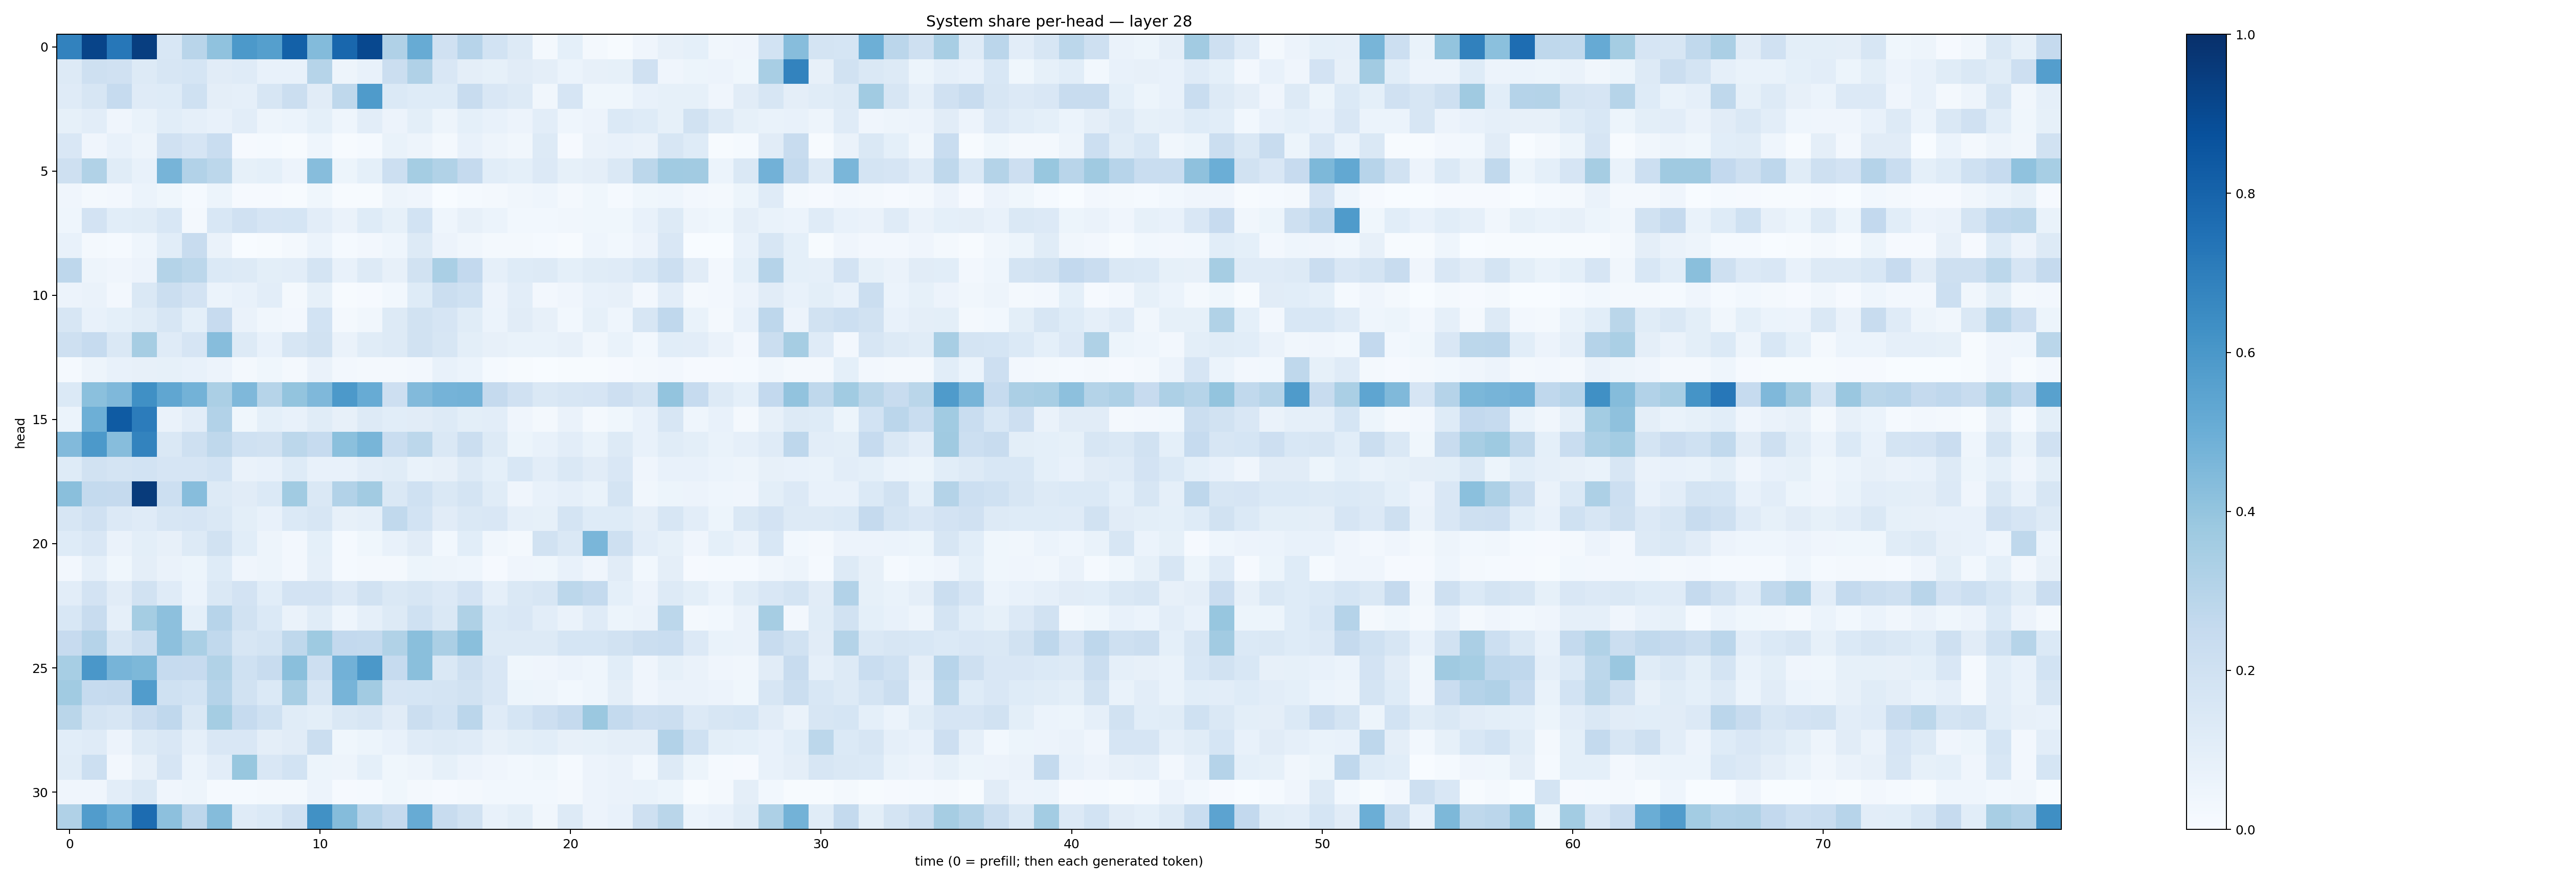

The table this chart was drawn from, first rows:
0.6821922, 0.92033744, 0.7259533, 0.9449524, 0.15312678, 0.29096267, 0.41007337, 0.59120387, 0.5651227, 0.8123099, 0.4388144, 0.78809845, 0.9044143, 0.31896353, 0.50948894, 0.19825591, 0.29383573, 0.18702577, 0.1268872, 0.019490557, 0.091294065, 0.017409611, 0.0059078806, 0.04266949
0.1256, 0.2075, 0.1961, 0.1311, 0.1615, 0.1697, 0.1125, 0.1177, 0.07521, 0.07659, 0.2999, 0.04965, 0.07785, 0.2241, 0.3178, 0.1506, 0.09494, 0.08501, 0.1095, 0.09721, 0.05965, 0.08086, 0.08333, 0.1973
0.12, 0.16, 0.2493, 0.1196, 0.1217, 0.2004, 0.09425, 0.08788, 0.159, 0.2192, 0.1115, 0.2697, 0.585, 0.1369, 0.1231, 0.1243, 0.2349, 0.1486, 0.1265, 0.03135, 0.1672, 0.03772, 0.03701, 0.07378
0.08376, 0.1018, 0.04169, 0.06807, 0.1065, 0.08705, 0.07336, 0.1042, 0.04979, 0.05894, 0.09147, 0.0442, 0.1032, 0.05625, 0.09962, 0.04932, 0.09325, 0.07776, 0.05552, 0.1046, 0.0456, 0.05708, 0.1394, 0.1244
0.1495, 0.04225, 0.07248, 0.04875, 0.1969, 0.1645, 0.2329, 0.01043, 0.01476, 0.007389, 0.04577, 0.00579, 0.01547, 0.06883, 0.05018, 0.01698, 0.0755, 0.04981, 0.03314, 0.1296, 0.007914, 0.06635, 0.07244, 0.06504
0.2066, 0.3126, 0.1151, 0.07728, 0.4711, 0.3107, 0.2775, 0.08298, 0.09043, 0.05643, 0.4328, 0.05218, 0.09088, 0.2155, 0.3535, 0.3149, 0.25, 0.1072, 0.09264, 0.1365, 0.08288, 0.09497, 0.142, 0.2805
0.04279, 0.02214, 0.02442, 0.06077, 0.03763, 0.01525, 0.05138, 0.01002, 0.01042, 0.00764, 0.03842, 0.004364, 0.006242, 0.04841, 0.04218, 0.003428, 0.01439, 0.01596, 0.03342, 0.04497, 0.01842, 0.03678, 0.01496, 0.03623
0.04533, 0.1815, 0.1062, 0.1156, 0.1547, 0.02334, 0.154, 0.1977, 0.1665, 0.1712, 0.1041, 0.06579, 0.1235, 0.08361, 0.1839, 0.04588, 0.08006, 0.05883, 0.02752, 0.02804, 0.03498, 0.0363, 0.03647, 0.07719
0.07189, 0.01605, 0.01496, 0.04297, 0.1085, 0.2418, 0.06429, 0.001754, 0.0051, 0.0158, 0.05923, 0.01487, 0.02403, 0.04306, 0.1317, 0.05675, 0.03176, 0.01788, 0.01977, 0.01372, 0.006939, 0.04335, 0.03053, 0.05856
0.2747, 0.04843, 0.04245, 0.05607, 0.3083, 0.2775, 0.1388, 0.1262, 0.1006, 0.1021, 0.1743, 0.07674, 0.1271, 0.08064, 0.1907, 0.3392, 0.26, 0.08979, 0.1219, 0.1305, 0.09201, 0.1162, 0.1183, 0.1557
0.05798, 0.06295, 0.02498, 0.1436, 0.2215, 0.1812, 0.05953, 0.07032, 0.1016, 0.01995, 0.08567, 0.006763, 0.01028, 0.02838, 0.1231, 0.2252, 0.2027, 0.05717, 0.102, 0.02398, 0.04059, 0.07043, 0.08166, 0.02704
0.157, 0.0713, 0.09115, 0.116, 0.1626, 0.09245, 0.2423, 0.06383, 0.03228, 0.02605, 0.1871, 0.01848, 0.03329, 0.1301, 0.1936, 0.1643, 0.1146, 0.06071, 0.1099, 0.08202, 0.02758, 0.08377, 0.04327, 0.1577
0.206, 0.2477, 0.1469, 0.349, 0.1185, 0.1669, 0.4332, 0.1322, 0.07607, 0.1637, 0.1931, 0.06569, 0.1172, 0.1264, 0.1949, 0.1629, 0.09809, 0.0782, 0.0688, 0.07002, 0.07988, 0.03455, 0.06908, 0.02941
0.01256, 0.05018, 0.07415, 0.08039, 0.08365, 0.07476, 0.05607, 0.01674, 0.0384, 0.02318, 0.06538, 0.02683, 0.01891, 0.01938, 0.02438, 0.07653, 0.06203, 0.0136, 0.00584, 0.002786, 0.004875, 0.00568, 0.009885, 0.01761
0.138, 0.4182, 0.4512, 0.6293, 0.5351, 0.478, 0.3338, 0.4503, 0.298, 0.4021, 0.4518, 0.5932, 0.5097, 0.2114, 0.4415, 0.4731, 0.4785, 0.2523, 0.1975, 0.1469, 0.1615, 0.1665, 0.2117, 0.1761
0.06126, 0.4931, 0.8345, 0.7054, 0.06577, 0.1052, 0.3104, 0.03848, 0.09077, 0.0733, 0.1159, 0.0793, 0.1327, 0.1076, 0.1113, 0.129, 0.1012, 0.1018, 0.04019, 0.02214, 0.0658, 0.01632, 0.03581, 0.07738
0.4416, 0.5917, 0.4313, 0.6758, 0.144, 0.2071, 0.2713, 0.2029, 0.1926, 0.28, 0.247, 0.4201, 0.4649, 0.2316, 0.2812, 0.1484, 0.2203, 0.1309, 0.05438, 0.07714, 0.105, 0.0666, 0.1317, 0.07661
0.1214, 0.1942, 0.1721, 0.1868, 0.1654, 0.165, 0.1839, 0.06546, 0.07556, 0.1245, 0.07763, 0.07083, 0.104, 0.1157, 0.06934, 0.08157, 0.1266, 0.0899, 0.1543, 0.1033, 0.1461, 0.1097, 0.1505, 0.03971
0.4226, 0.2567, 0.2514, 0.9568, 0.2172, 0.4334, 0.1297, 0.1103, 0.1378, 0.3652, 0.1476, 0.3092, 0.3598, 0.1443, 0.202, 0.1442, 0.1796, 0.1147, 0.0426, 0.07517, 0.08737, 0.06781, 0.1754, 0.03402
0.1583, 0.1974, 0.1348, 0.1205, 0.1598, 0.1644, 0.1413, 0.1004, 0.07703, 0.1394, 0.1609, 0.07946, 0.08799, 0.2619, 0.1845, 0.1095, 0.1439, 0.1499, 0.08737, 0.08335, 0.1768, 0.1235, 0.1211, 0.09686
0.1239, 0.1491, 0.06252, 0.101, 0.0808, 0.1314, 0.1951, 0.1055, 0.04977, 0.02594, 0.08994, 0.01376, 0.03641, 0.07725, 0.1104, 0.02884, 0.1068, 0.0346, 0.01752, 0.1902, 0.1455, 0.4616, 0.2047, 0.1024
0.02709, 0.08961, 0.03864, 0.09648, 0.06335, 0.05147, 0.1242, 0.03921, 0.04733, 0.02469, 0.0874, 0.01475, 0.01935, 0.02009, 0.05119, 0.04929, 0.04652, 0.009823, 0.04117, 0.03827, 0.07383, 0.04079, 0.1114, 0.03086
0.1045, 0.1817, 0.1123, 0.19, 0.1203, 0.06205, 0.1479, 0.1801, 0.1081, 0.1827, 0.1823, 0.1338, 0.1892, 0.1428, 0.1605, 0.1342, 0.1826, 0.08744, 0.1417, 0.1629, 0.2781, 0.2545, 0.09346, 0.05623
0.1549, 0.2387, 0.08782, 0.3546, 0.4171, 0.09266, 0.2948, 0.1899, 0.1385, 0.06583, 0.1152, 0.0444, 0.08923, 0.1291, 0.2016, 0.1477, 0.3219, 0.1384, 0.1505, 0.1028, 0.06342, 0.1176, 0.05422, 0.06505
0.2459, 0.3033, 0.1606, 0.2204, 0.4174, 0.337, 0.2642, 0.1605, 0.1752, 0.271, 0.3747, 0.2595, 0.2548, 0.3126, 0.4236, 0.3352, 0.4226, 0.1286, 0.132, 0.1327, 0.1707, 0.1704, 0.1934, 0.2191
0.3441, 0.5982, 0.4706, 0.4535, 0.2467, 0.2457, 0.316, 0.2017, 0.237, 0.422, 0.2112, 0.4812, 0.5976, 0.248, 0.4235, 0.1448, 0.2099, 0.152, 0.03815, 0.04203, 0.05591, 0.04558, 0.1057, 0.04196
0.3668, 0.2465, 0.2516, 0.5748, 0.2005, 0.1869, 0.302, 0.1908, 0.1375, 0.3421, 0.1588, 0.47, 0.3629, 0.1668, 0.1704, 0.1786, 0.1953, 0.149, 0.05332, 0.04832, 0.03007, 0.04371, 0.09403, 0.03981
0.2852, 0.1786, 0.1611, 0.2277, 0.2689, 0.1442, 0.3555, 0.2493, 0.2027, 0.1163, 0.09947, 0.146, 0.1638, 0.1117, 0.2214, 0.1842, 0.2824, 0.1204, 0.1689, 0.2125, 0.2516, 0.3805, 0.2561, 0.2146
0.1074, 0.121, 0.05723, 0.1301, 0.1494, 0.08913, 0.1507, 0.1492, 0.09711, 0.1117, 0.2211, 0.03663, 0.0511, 0.0748, 0.1192, 0.1267, 0.1189, 0.07964, 0.09799, 0.1057, 0.08188, 0.08203, 0.09559, 0.09479
0.1145, 0.2176, 0.02619, 0.08081, 0.1677, 0.05952, 0.104, 0.3871, 0.1502, 0.1866, 0.05349, 0.04778, 0.09061, 0.03671, 0.04697, 0.0826, 0.05697, 0.04266, 0.02805, 0.03717, 0.01538, 0.0581, 0.06525, 0.02859
0.03942, 0.04254, 0.1022, 0.1451, 0.04176, 0.04891, 0.01294, 0.01394, 0.02327, 0.02058, 0.05488, 0.008756, 0.01462, 0.03526, 0.02076, 0.008305, 0.01861, 0.02944, 0.02804, 0.02822, 0.01857, 0.05809, 0.06518, 0.0683
0.3165, 0.5777, 0.5032, 0.7671, 0.4169, 0.2742, 0.4351, 0.1205, 0.1379, 0.196, 0.6263, 0.4369, 0.2969, 0.2533, 0.5081, 0.2354, 0.1929, 0.07803, 0.1008, 0.03193, 0.13, 0.05679, 0.07286, 0.2082
